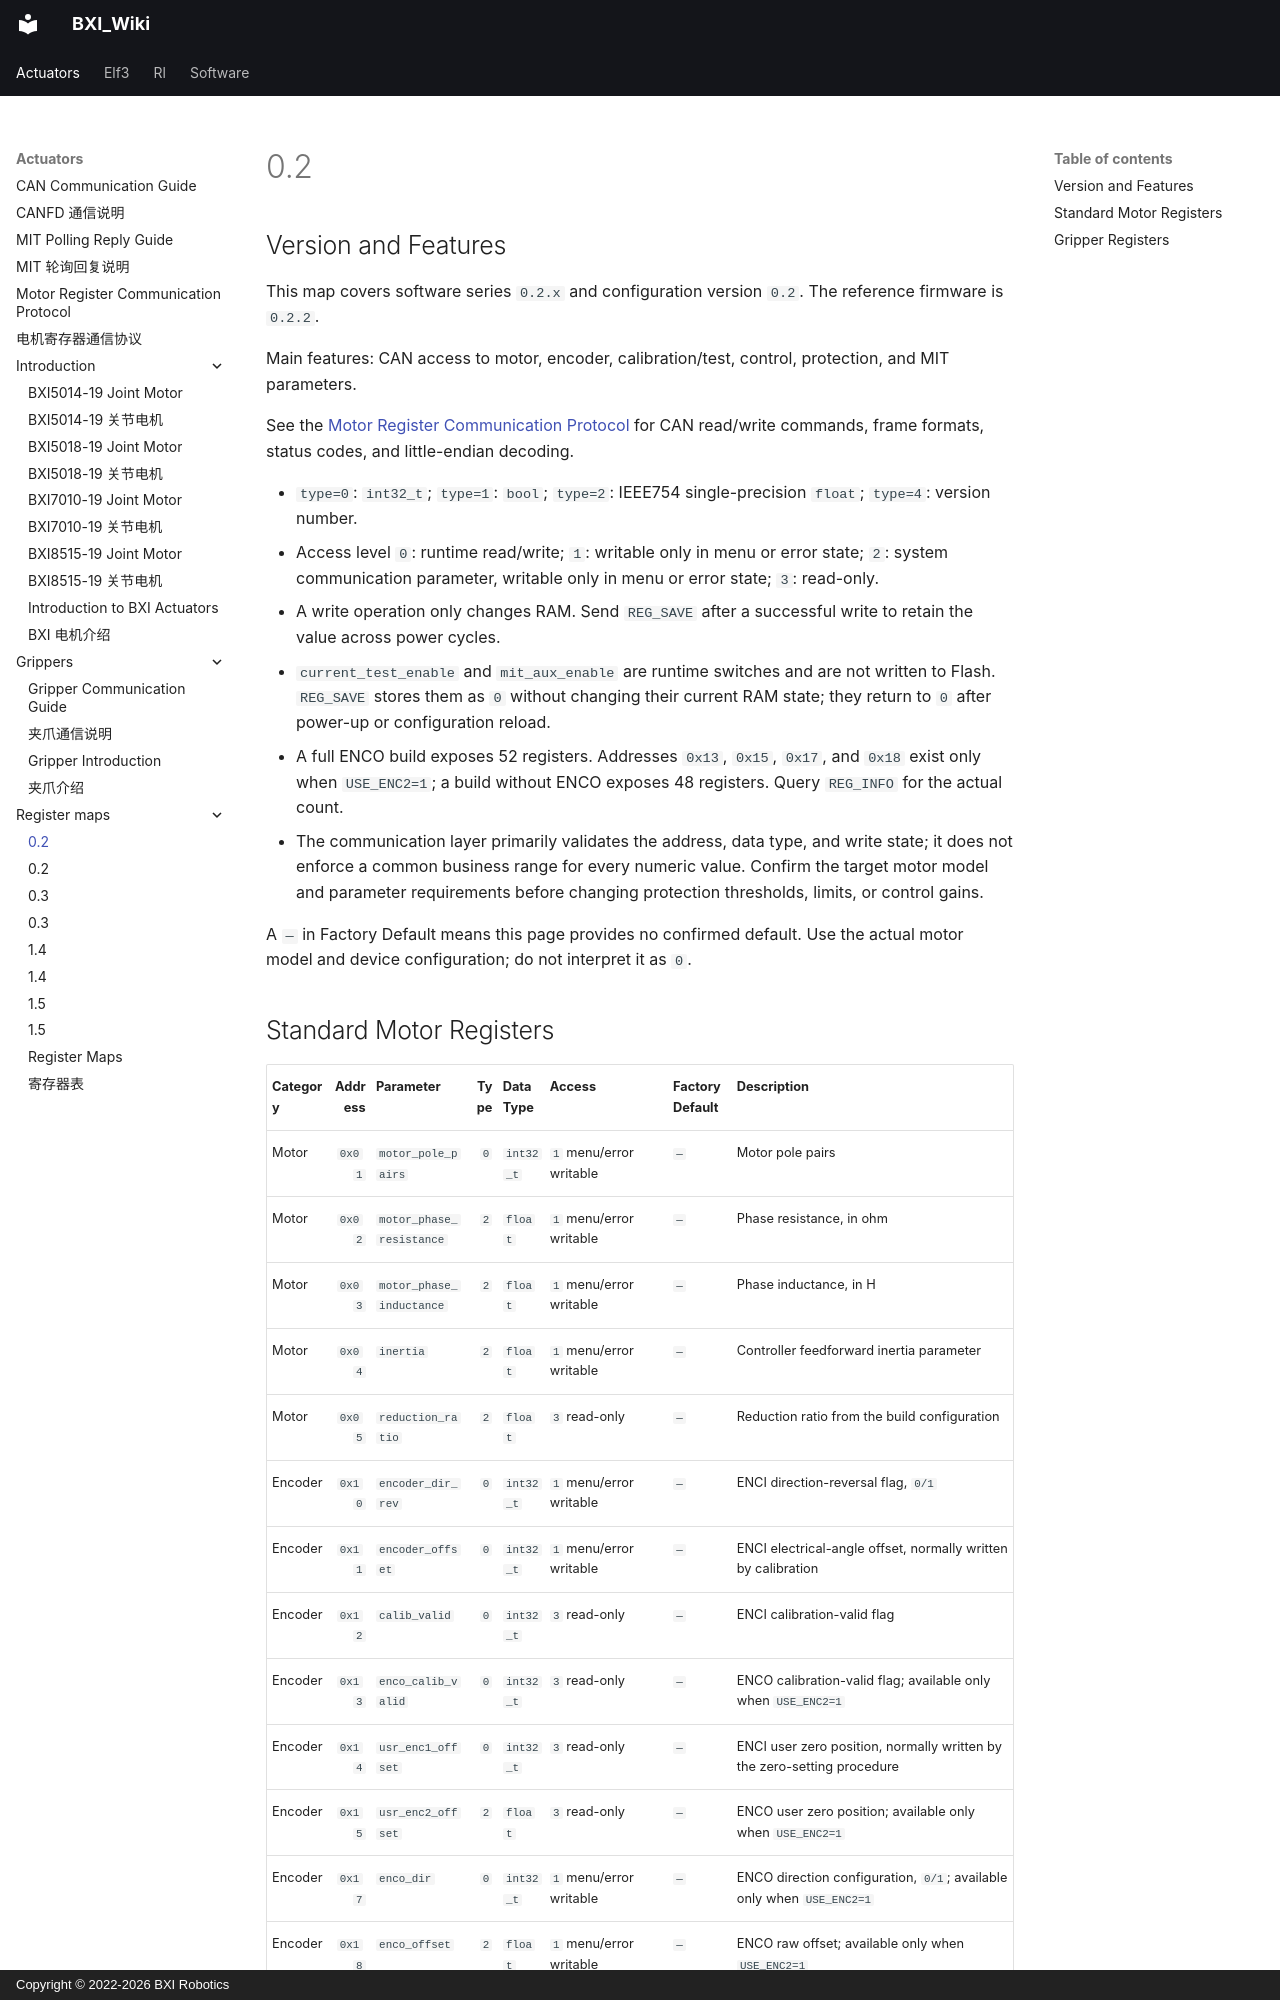

repository: bxirobotics/BXI_Wiki · page: actuators/register_maps/0.2.en/index.html · generator: mkdocs · copyright: Copyright © 2022-2026 BXI Robotics

# 0.2

## Version and Features

This map covers software series `0.2.x` and configuration version `0.2`. The reference firmware is `0.2.2`.

Main features: CAN access to motor, encoder, calibration/test, control, protection, and MIT parameters.

See the [Motor Register Communication Protocol](../register_protocol.md) for CAN read/write commands, frame formats, status codes, and little-endian decoding.

- `type=0`: `int32_t`; `type=1`: `bool`; `type=2`: IEEE754 single-precision `float`; `type=4`: version number.
- Access level `0`: runtime read/write; `1`: writable only in menu or error state; `2`: system communication parameter, writable only in menu or error state; `3`: read-only.
- A write operation only changes RAM. Send `REG_SAVE` after a successful write to retain the value across power cycles.
- `current_test_enable` and `mit_aux_enable` are runtime switches and are not written to Flash. `REG_SAVE` stores them as `0` without changing their current RAM state; they return to `0` after power-up or configuration reload.
- A full ENCO build exposes 52 registers. Addresses `0x13`, `0x15`, `0x17`, and `0x18` exist only when `USE_ENC2=1`; a build without ENCO exposes 48 registers. Query `REG_INFO` for the actual count.
- The communication layer primarily validates the address, data type, and write state; it does not enforce a common business range for every numeric value. Confirm the target motor model and parameter requirements before changing protection thresholds, limits, or control gains.

A `—` in Factory Default means this page provides no confirmed default. Use the actual motor model and device configuration; do not interpret it as `0`.
